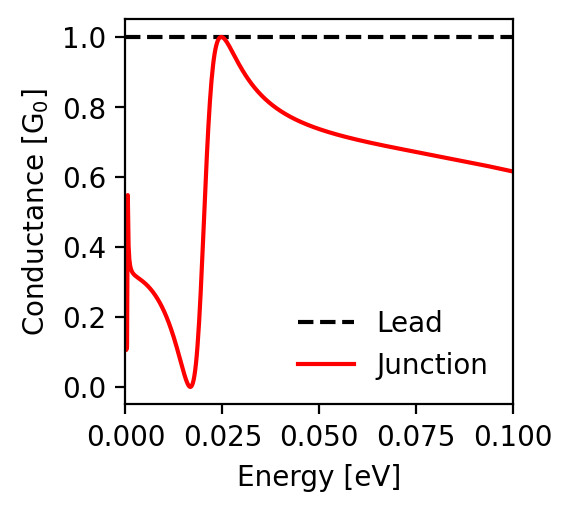

Data behind this chart, as committed beside it:
energy; conductance_lead; conductance_junction
-0.1; 1.0; 0.615
-0.0998; 1.0; 0.616
-0.0996; 1.0; 0.616
-0.0994; 1.0; 0.617
-0.0992; 1.0; 0.617
-0.099; 1.0; 0.618
-0.0988; 1.0; 0.618
-0.0986; 1.0; 0.619
-0.0984; 1.0; 0.619
-0.0982; 1.0; 0.62
-0.098; 1.0; 0.62
-0.0978; 1.0; 0.621
-0.0976; 1.0; 0.621
-0.0974; 1.0; 0.622
-0.0972; 1.0; 0.622
-0.097; 1.0; 0.623
-0.0968; 1.0; 0.623
-0.0966; 1.0; 0.624
-0.0964; 1.0; 0.624
-0.0962; 1.0; 0.625
-0.096; 1.0; 0.625
-0.0958; 1.0; 0.626
-0.0956; 1.0; 0.626
-0.0954; 1.0; 0.627
-0.0952; 1.0; 0.627
-0.095; 1.0; 0.628
-0.0948; 1.0; 0.628
-0.0946; 1.0; 0.628
-0.0944; 1.0; 0.629
-0.0942; 1.0; 0.629
-0.094; 1.0; 0.63
-0.0938; 1.0; 0.63
-0.0936; 1.0; 0.631
-0.0934; 1.0; 0.631
-0.0932; 1.0; 0.632
-0.093; 1.0; 0.632
-0.0928; 1.0; 0.633
-0.0926; 1.0; 0.633
-0.0924; 1.0; 0.634
-0.0922; 1.0; 0.634
-0.092; 1.0; 0.634
-0.0918; 1.0; 0.635
-0.0916; 1.0; 0.635
-0.0914; 1.0; 0.636
-0.0912; 1.0; 0.636
-0.091; 1.0; 0.637
-0.0908; 1.0; 0.637
-0.0906; 1.0; 0.638
-0.0904; 1.0; 0.638
-0.0902; 1.0; 0.639
-0.09; 1.0; 0.639
-0.0898; 1.0; 0.639
-0.0896; 1.0; 0.64
-0.0894; 1.0; 0.64
-0.0892; 1.0; 0.641
-0.089; 1.0; 0.641
-0.0888; 1.0; 0.642
-0.0886; 1.0; 0.642
-0.0884; 1.0; 0.643
-0.0882; 1.0; 0.643
... 941 more rows
